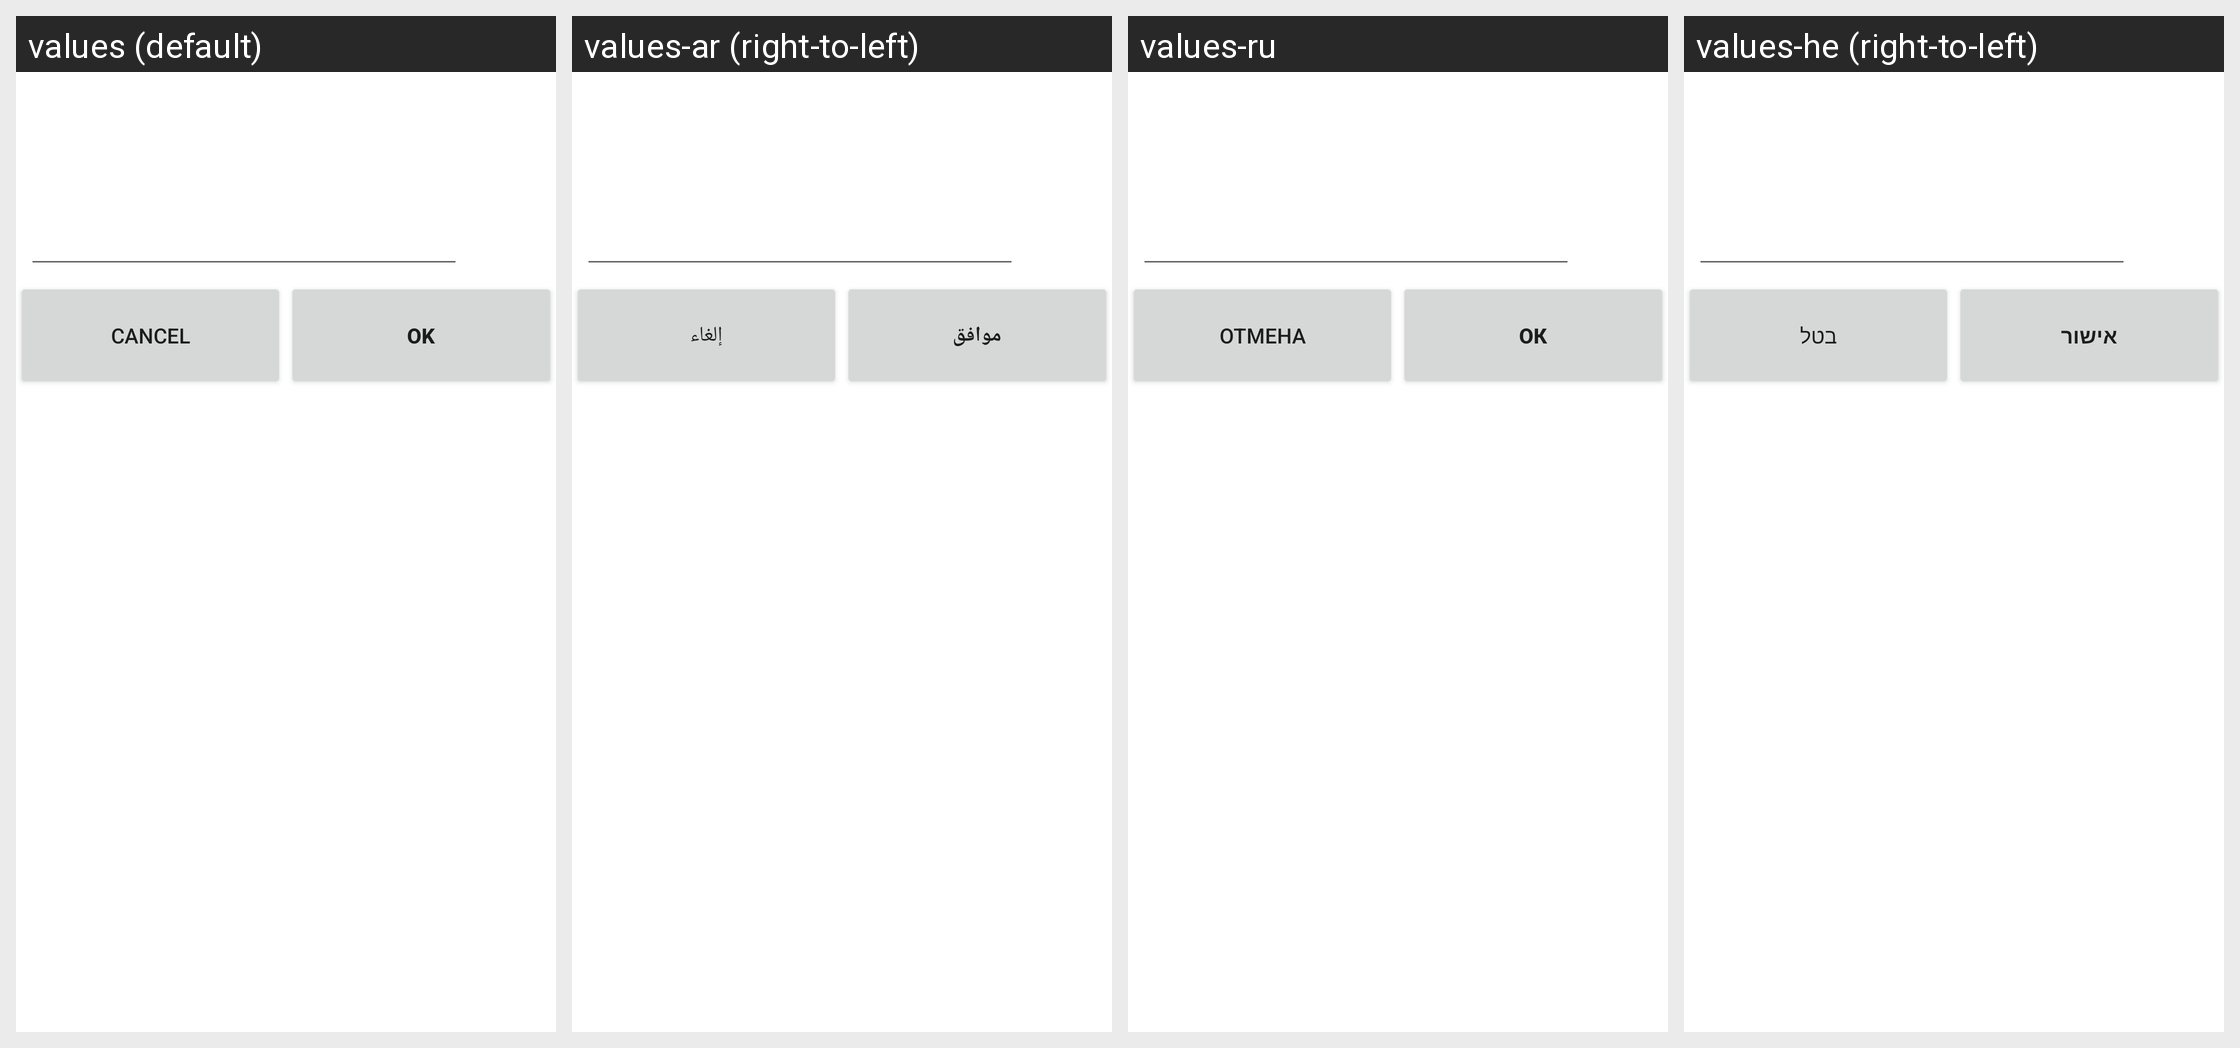

The Android screen above is rendered under several locales of the same app. Produce the string resources it draws, with the default and per-locale values.
Android screen res/layout/dlg_edit_title.xml rendered under 4 locales, left to right: values (default), values-ar (right-to-left), values-ru, values-he (right-to-left). Device: Nexus 5 (rendered at 1080×1920; each locale shown at half size, 540×960, under a caption strip naming it); theme Theme.MaterialComponents.DayNight.NoActionBar.
Other locales in the repository, not shown: values-de, values-es, values-fr, values-it, values-iw, values-ja, values-ko, values-nl, values-pt, values-sv, values-zh-rCN, values-zh-rTW.
Strings drawn on this screen, with the default value and each locale's value (text and hints the layout hard-codes, and strings that could not be matched under every locale, appear in the picture but are not listed):

cancel
  values: Cancel
  values-ar: إلغاء
  values-ru: Отмена
  values-he: בטל

OK
  values: OK
  values-ar: موافق
  values-ru: ОК
  values-he: אישור
